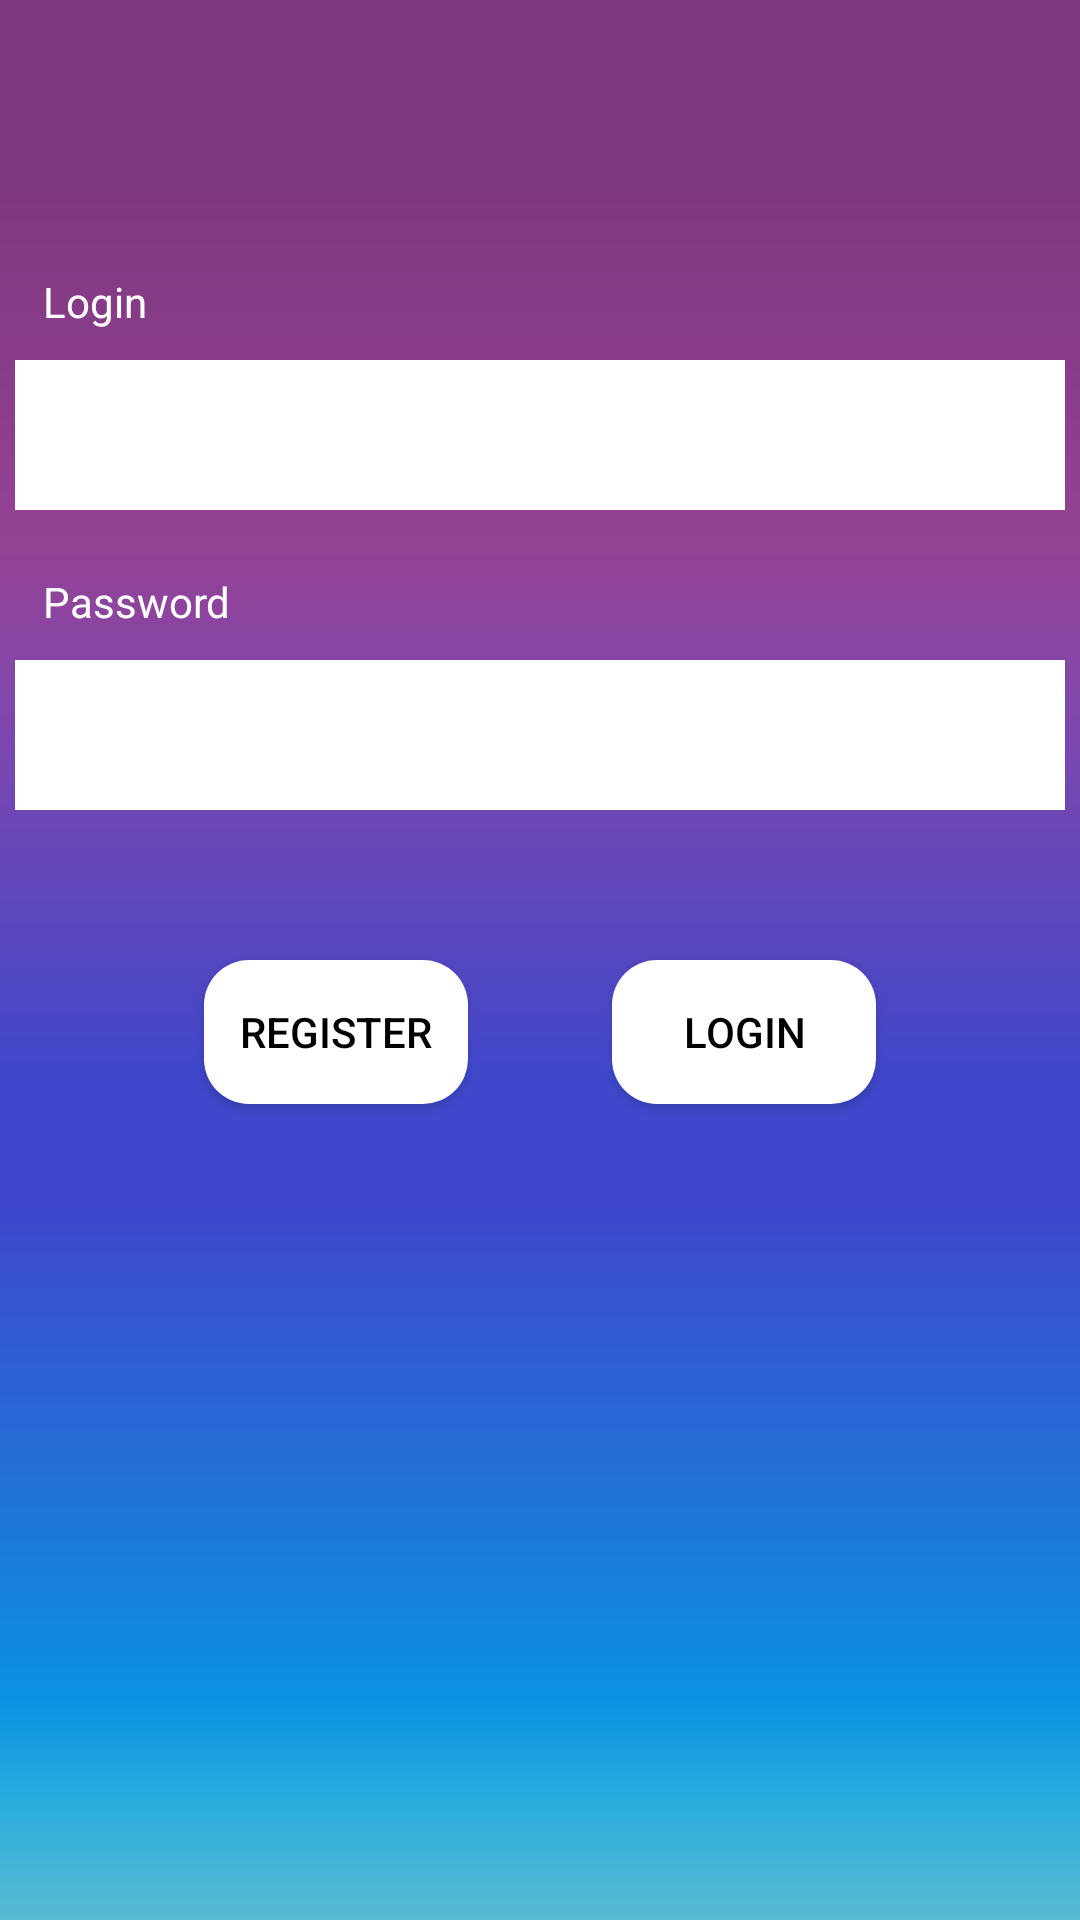

The Android layout XML behind this screen, and the referenced resources:
<!-- AndroidManifest.xml: application theme Theme.GeolokalizatorClient -->
<!-- res/layout/activity_login.xml -->
<?xml version="1.0" encoding="utf-8"?>
<androidx.constraintlayout.widget.ConstraintLayout xmlns:android="http://schemas.android.com/apk/res/android"
    xmlns:app="http://schemas.android.com/apk/res-auto"
    xmlns:tools="http://schemas.android.com/tools"
    android:layout_width="match_parent"
    android:layout_height="match_parent"
    android:background="@drawable/appgradient3"
    tools:context=".activities.LoginActivity">

    <EditText
        android:id="@+id/LoginText"
        android:layout_width="0dp"
        android:layout_height="50dp"
        android:layout_marginStart="5dp"
        android:layout_marginTop="120dp"
        android:layout_marginEnd="5dp"
        android:background="@color/white"
        android:ems="10"
        android:inputType="textEmailAddress"
        android:textColor="@color/black"
        app:layout_constraintEnd_toEndOf="parent"
        app:layout_constraintHorizontal_bias="1.0"
        app:layout_constraintStart_toStartOf="parent"
        app:layout_constraintTop_toTopOf="parent" />

    <EditText
        android:id="@+id/PasswordText"
        android:layout_width="0dp"
        android:layout_height="50dp"
        android:layout_marginStart="5dp"
        android:layout_marginTop="50dp"
        android:layout_marginEnd="5dp"
        android:background="@color/white"
        android:ems="10"
        android:inputType="textPassword"
        android:textColor="@color/black"
        app:layout_constraintBottom_toBottomOf="parent"
        app:layout_constraintEnd_toEndOf="parent"
        app:layout_constraintHorizontal_bias="0.0"
        app:layout_constraintStart_toStartOf="parent"
        app:layout_constraintTop_toBottomOf="@+id/LoginText"
        app:layout_constraintVertical_bias="0.0" />

    <androidx.appcompat.widget.AppCompatButton
        android:id="@+id/button_login"
        android:layout_width="wrap_content"
        android:layout_height="wrap_content"
        android:layout_marginTop="50dp"
        android:background="@drawable/buttons_colors_white"
        android:foreground="?attr/selectableItemBackground"
        android:onClick="Login"
        android:text="Login"
        android:textColor="@color/black"
        app:layout_constraintEnd_toEndOf="parent"
        app:layout_constraintHorizontal_bias="0.75"
        app:layout_constraintStart_toStartOf="parent"
        app:layout_constraintTop_toBottomOf="@+id/PasswordText" />

    <androidx.appcompat.widget.AppCompatButton
        android:id="@+id/button_register"
        android:layout_width="wrap_content"
        android:layout_height="wrap_content"
        android:layout_marginTop="50dp"
        android:background="@drawable/buttons_colors_white"
        android:foreground="?attr/selectableItemBackground"
        android:onClick="Register"
        android:text="Register"
        android:textColor="@color/black"
        app:layout_constraintEnd_toEndOf="parent"
        app:layout_constraintHorizontal_bias="0.25"
        app:layout_constraintStart_toStartOf="parent"
        app:layout_constraintTop_toBottomOf="@+id/PasswordText" />

    <TextView
        android:id="@+id/textViewx"
        android:layout_width="wrap_content"
        android:layout_height="wrap_content"
        android:layout_marginStart="5dp"
        android:layout_marginBottom="10dp"
        android:text="Login"
        android:textColor="@color/white"
        app:layout_constraintBottom_toTopOf="@+id/LoginText"
        app:layout_constraintEnd_toEndOf="parent"
        app:layout_constraintHorizontal_bias="0.029"
        app:layout_constraintStart_toStartOf="parent" />

    <TextView
        android:id="@+id/textView2"
        android:layout_width="wrap_content"
        android:layout_height="wrap_content"
        android:layout_marginStart="5dp"
        android:layout_marginBottom="10dp"
        android:text="Password"
        android:textColor="@color/white"
        app:layout_constraintBottom_toTopOf="@+id/PasswordText"
        app:layout_constraintEnd_toEndOf="parent"
        app:layout_constraintHorizontal_bias="0.032"
        app:layout_constraintStart_toStartOf="parent" />
</androidx.constraintlayout.widget.ConstraintLayout>
<!-- resources referenced by this layout -->
<resources>
  <color name="black">#FF000000</color>
  <color name="white">#FFFFFFFF</color>
  <!-- drawable appgradient3: png bitmap (drawable-v24, 12336 bytes) -->
  <!-- drawable buttons_colors_white (drawable) -->
  <?xml version="1.0" encoding="utf-8"?>
  <shape xmlns:android="http://schemas.android.com/apk/res/android"
      android:shape="rectangle">
      <gradient
          android:startColor="#ffffff"
          android:centerColor="#ffffff"
          android:endColor="#ffffff"
          android:angle="225"/>
      <corners android:radius="15dp"/>
  
  </shape>
  <style name="Theme.GeolokalizatorClient" parent="Theme.MaterialComponents.DayNight.DarkActionBar">
          
          <item name="colorPrimary">@color/purple_500</item>
          <item name="colorPrimaryVariant">@color/purple_700</item>
          <item name="colorOnPrimary">@color/white</item>
          
          <item name="colorSecondary">@color/teal_200</item>
          <item name="colorSecondaryVariant">@color/teal_700</item>
          <item name="colorOnSecondary">@color/black</item>
          
          <item name="android:statusBarColor" tools:targetApi="l">?attr/colorPrimaryVariant</item>
          
      </style>
  <color name="purple_500">#FF6200EE</color>
  <color name="purple_700">#FF3700B3</color>
  <color name="teal_200">#FF03DAC5</color>
  <color name="teal_700">#FF018786</color>
</resources>
